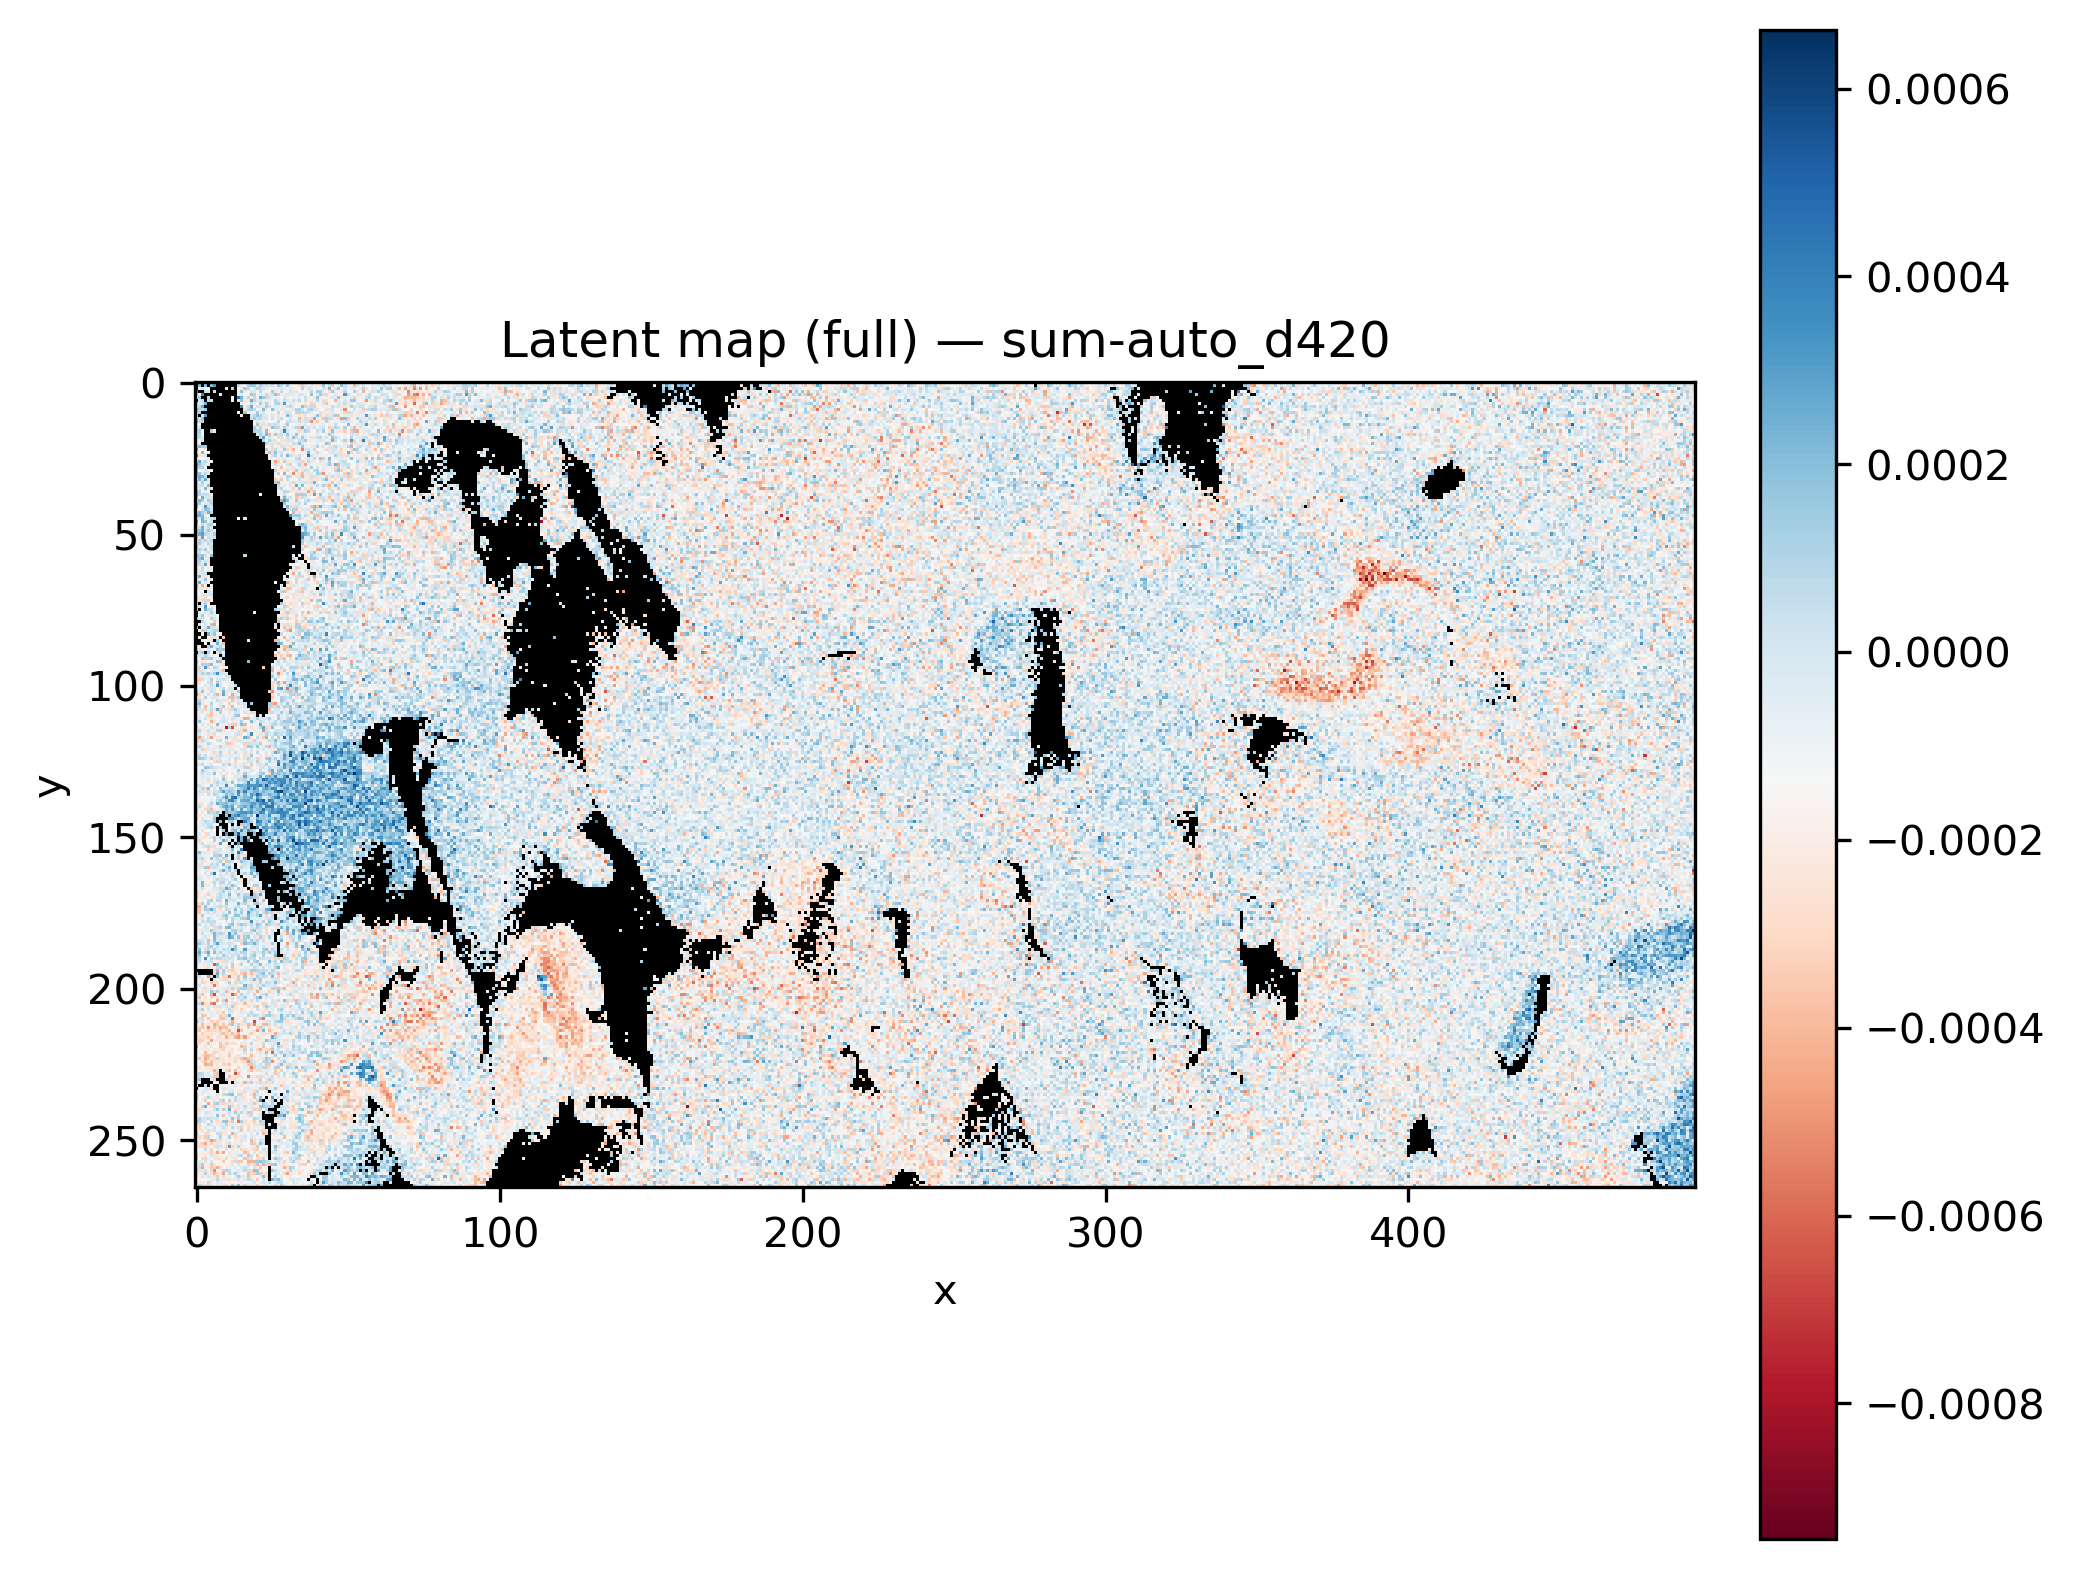

Data behind this chart, as committed beside it:
x, y, latent_sum-auto_d420
0, 0, 
1, 0, 
2, 0, 
3, 0, 
4, 0, 
5, 0, 
6, 0, 
7, 0, 
8, 0, 
9, 0, 
10, 0, 0.0001332
11, 0, 
12, 0, 
13, 0, 
14, 0, -8.3216e-06
15, 0, -0.0001573
16, 0, 7.8405545e-05
17, 0, 0.0001309
18, 0, -0.0001724
19, 0, -1.1843658e-05
20, 0, -3.4966506e-05
21, 0, -0.0005156
22, 0, 0.0002177
23, 0, -1.3166049e-05
24, 0, -0.0002111
25, 0, 0.00024
26, 0, 1.7880724e-05
27, 0, -3.647426e-05
28, 0, -4.3348104e-05
29, 0, -0.0002028
30, 0, 0.0001703
31, 0, -0.0001697
32, 0, -0.0003037
33, 0, -0.0004137
34, 0, 2.4265493e-05
35, 0, -0.0001433
36, 0, 1.26036175e-05
37, 0, -7.0445065e-05
38, 0, -0.000267
39, 0, -7.912185e-05
40, 0, 0.0001587
41, 0, -0.000347
42, 0, -0.0001716
43, 0, 0.000252
44, 0, -0.0001071
45, 0, -4.428494e-05
46, 0, -2.176824e-05
47, 0, -0.0001716
48, 0, -0.0002128
49, 0, -1.9610205e-05
50, 0, -0.000108
51, 0, 0.000163
52, 0, -5.099403e-05
53, 0, -0.0001905
54, 0, 4.42467e-05
55, 0, 1.0615899e-05
56, 0, -0.0002494
57, 0, -5.1219235e-05
58, 0, -0.000142
59, 0, 1.7190236e-05
... 131,610 more rows
